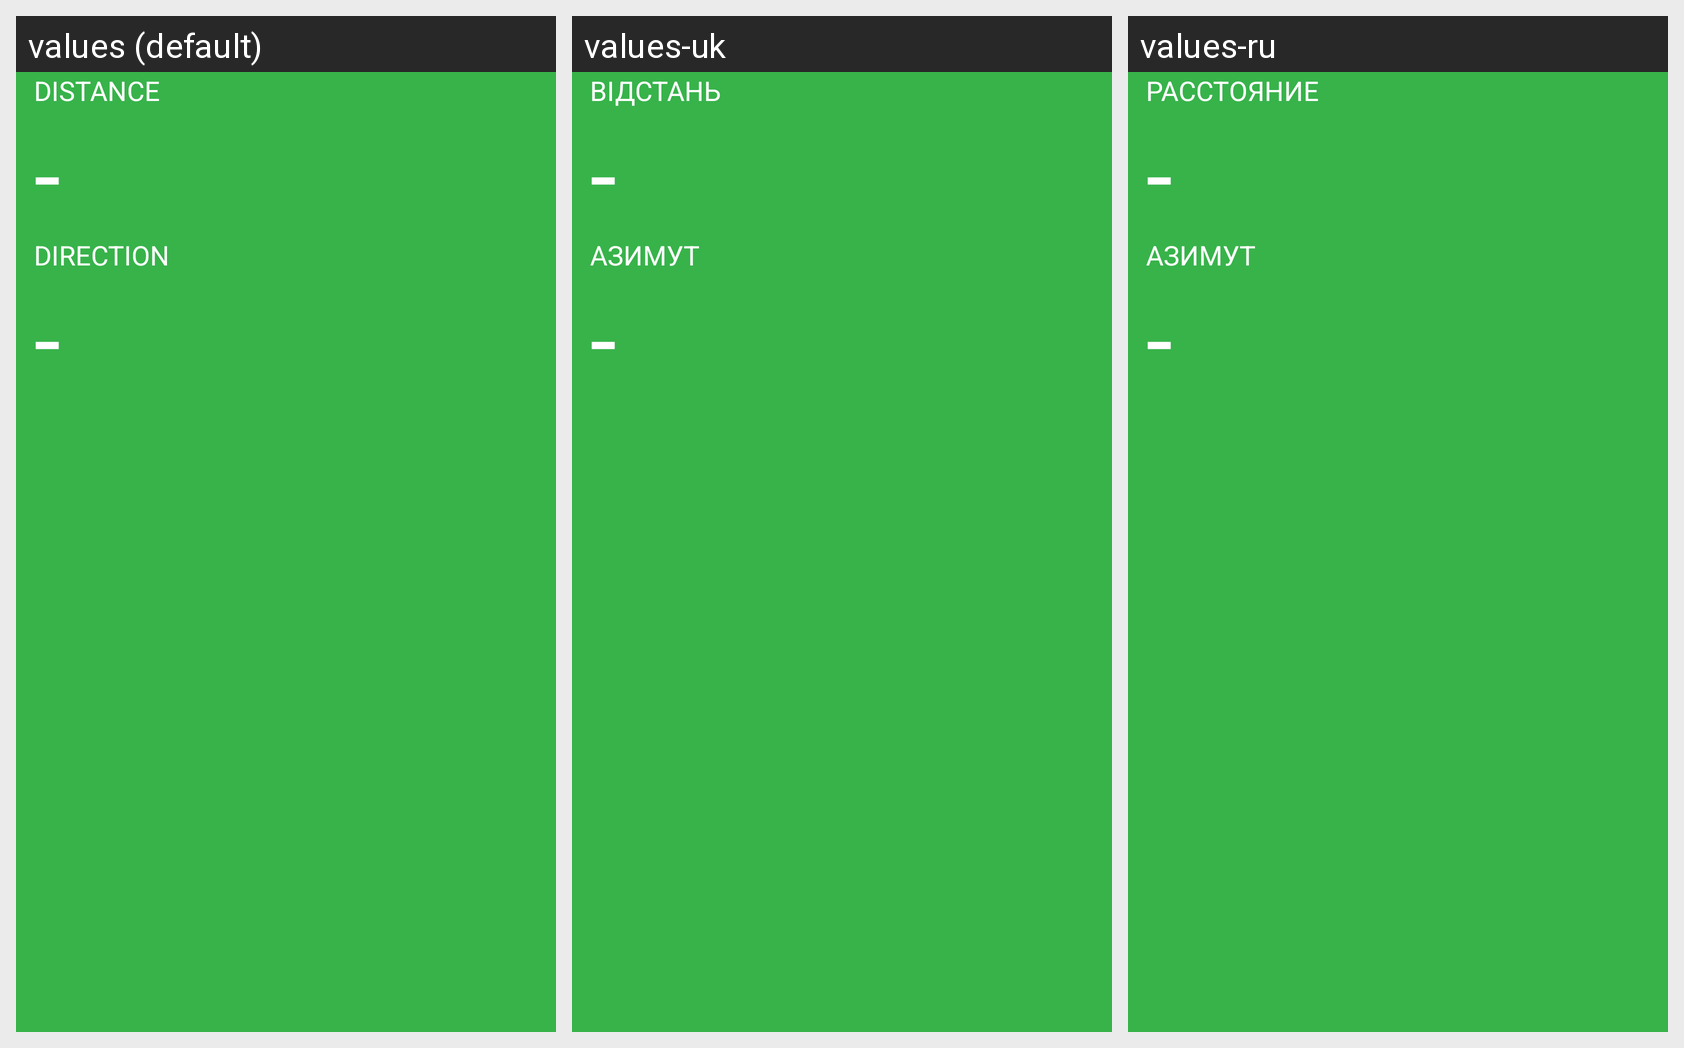

The Android screen above is rendered under several locales of the same app. Produce the string resources it draws, with the default and per-locale values.
Android screen res/layout/contact_distance_and_azimuth.xml rendered under 3 locales, left to right: values (default), values-uk, values-ru. Device: Nexus 5 (rendered at 1080×1920; each locale shown at half size, 540×960, under a caption strip naming it); theme LocatorTheme.
Strings drawn on this screen, with the default value and each locale's value (text and hints the layout hard-codes, and strings that could not be matched under every locale, appear in the picture but are not listed):

distance_label
  values: Distance
  values-uk: Відстань
  values-ru: Расстояние

direction_label
  values: Direction
  values-uk: Азимут
  values-ru: Азимут
